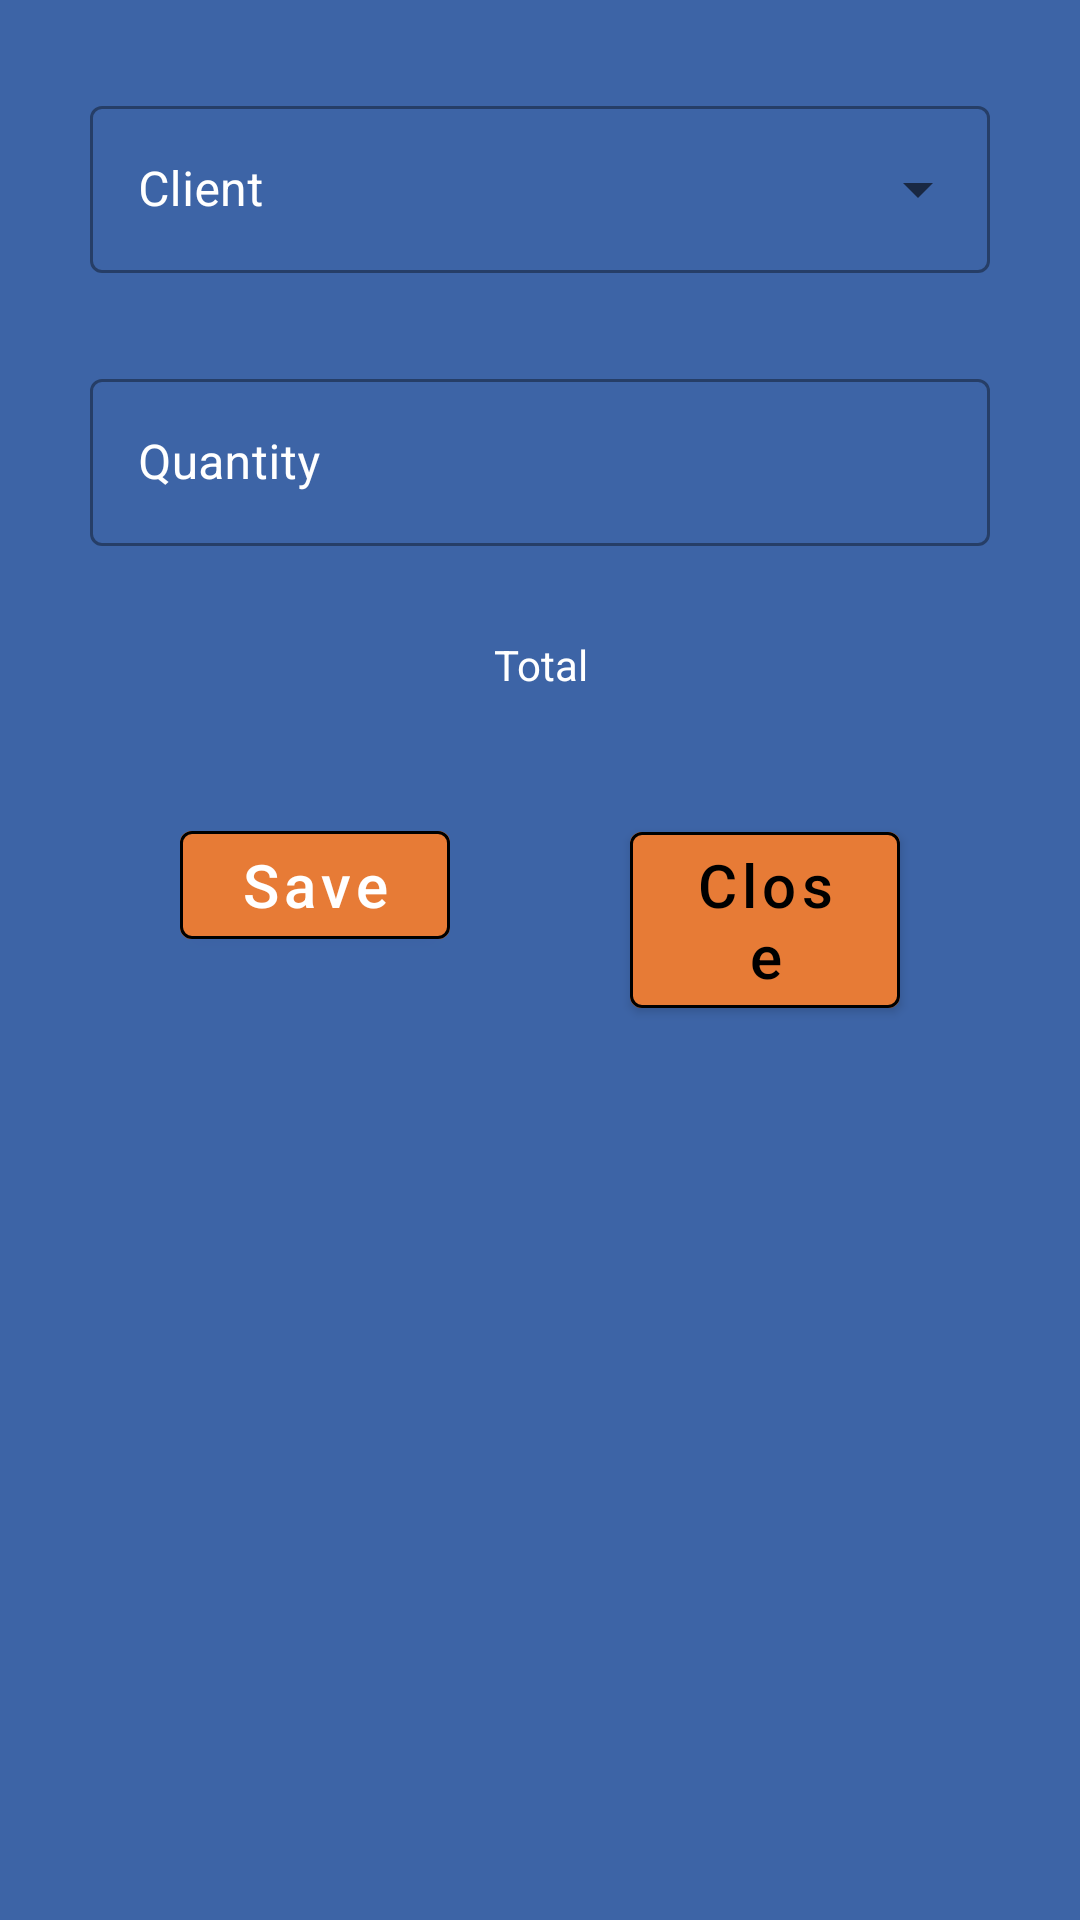

Layout XML and referenced resources for this Android screen:
<!-- AndroidManifest.xml: application theme Theme.MyBusinessApp -->
<!-- res/layout/product_order_bottomsheet_fragment.xml -->
<?xml version="1.0" encoding="utf-8"?>
<androidx.constraintlayout.widget.ConstraintLayout xmlns:android="http://schemas.android.com/apk/res/android"
    xmlns:app="http://schemas.android.com/apk/res-auto"
    xmlns:tools="http://schemas.android.com/tools"
    android:layout_width="match_parent"
    android:background="@color/blue_100"
    android:layout_height="wrap_content">

    <com.google.android.material.textfield.TextInputLayout
        android:id="@+id/textInputClientName"
        style="@style/Widget.MaterialComponents.TextInputLayout.OutlinedBox.ExposedDropdownMenu"
        android:layout_width="0dp"
        android:layout_height="wrap_content"
        android:layout_marginHorizontal="30dp"
        android:layout_marginTop="30dp"
        android:textColorHint="@color/white"
        android:hint="@string/client"
        app:layout_constraintEnd_toEndOf="parent"
        app:layout_constraintStart_toStartOf="parent"
        app:layout_constraintTop_toTopOf="parent">

        <AutoCompleteTextView
            android:id="@+id/autoCompleteTextView"
            android:layout_width="match_parent"
            android:layout_height="match_parent"
            android:layout_weight="1"
            android:textColor="@color/white" />

        
    </com.google.android.material.textfield.TextInputLayout>

    <com.google.android.material.textfield.TextInputLayout
        android:id="@+id/textInputQuantity"
        style="@style/Widget.MaterialComponents.TextInputLayout.OutlinedBox"
        android:layout_width="0dp"
        android:layout_height="wrap_content"
        android:layout_marginTop="30dp"
        android:textColorHint="@color/white"
        app:layout_constraintEnd_toEndOf="@+id/textInputClientName"
        app:layout_constraintStart_toStartOf="@+id/textInputClientName"
        app:layout_constraintTop_toBottomOf="@+id/textInputClientName">

        <com.google.android.material.textfield.TextInputEditText
            android:id="@+id/editTextQuantity"
            android:layout_width="match_parent"
            android:layout_height="wrap_content"
            android:inputType="number"
            android:textColor="@color/white"
            android:hint="@string/quantity"
            android:imeOptions="actionNext" />
    </com.google.android.material.textfield.TextInputLayout>

    <TextView
        android:id="@+id/textViewTotal"
        android:layout_width="0dp"
        android:layout_height="wrap_content"
        android:layout_marginTop="30dp"
        android:textAlignment="center"
        android:text="@string/total"
        android:textColor="@color/white"
        app:layout_constraintEnd_toEndOf="@+id/textInputQuantity"
        app:layout_constraintStart_toStartOf="@+id/textInputQuantity"
        app:layout_constraintTop_toBottomOf="@+id/textInputQuantity">

    </TextView>

    <LinearLayout
        android:id="@+id/lLayoutButton"
        android:layout_width="0dp"
        android:layout_height="wrap_content"
        android:layout_marginTop="40dp"
        android:layout_marginBottom="24dp"
        android:orientation="horizontal"
        android:weightSum="2"
        app:layout_constraintBottom_toBottomOf="parent"
        app:layout_constraintEnd_toEndOf="@+id/textViewTotal"
        app:layout_constraintStart_toStartOf="@+id/textViewTotal"
        app:layout_constraintTop_toBottomOf="@+id/textViewTotal"
        app:layout_constraintVertical_bias="0.0">

        <com.google.android.material.button.MaterialButton
            android:id="@+id/btnSave"
            android:layout_width="0dp"
            android:layout_height="wrap_content"
            android:layout_marginHorizontal="30dp"
            android:layout_weight="1"
            android:backgroundTint="@color/orange"
            android:text="@string/save"
            android:textSize="20sp"
            android:textColor="@color/white"
            android:theme="@style/MyButtonTheme" />

        <com.google.android.material.button.MaterialButton
            android:id="@+id/btnClose"
            android:layout_width="0dp"
            android:layout_height="wrap_content"
            android:layout_marginHorizontal="30dp"
            android:layout_weight="1"
            android:backgroundTint="@color/orange"
            android:text="@string/close"
            android:textColor="@color/black"
            android:textSize="20sp"
            android:theme="@style/MyButtonTheme" />

    </LinearLayout>

</androidx.constraintlayout.widget.ConstraintLayout>
<!-- resources referenced by this layout -->
<resources>
  <color name="black">#FF000000</color>
  <color name="blue_100">#3D64A6</color>
  <color name="orange">#E77B36</color>
  <color name="white">#FFFFFFFF</color>
  <string name="client">Client</string>
  <string name="close">Close</string>
  <string name="company_name_enter">Client name:</string>
  <string name="quantity">Quantity</string>
  <string name="save">Save</string>
  <string name="total">Total</string>
  <style name="MyButtonTheme" parent="Widget.MaterialComponents.Button">
          <item name="textAllCaps">false</item>
          <item name="android:textSize">18sp</item>
          <item name="strokeColor">@color/black</item>
          <item name="strokeWidth">1dp</item>
      </style>
  <style name="Theme.MyBusinessApp" parent="Theme.MaterialComponents.DayNight.NoActionBar">
          
          <item name="colorPrimary">@color/orange</item>
          <item name="colorPrimaryVariant">@color/dark_orange</item>
          <item name="colorOnPrimary">@color/white</item>
          
          <item name="colorSecondary">@color/teal_200</item>
          <item name="colorSecondaryVariant">@color/teal_700</item>
          <item name="colorOnSecondary">@color/black</item>
          
          <item name="android:statusBarColor" tools:targetApi="l">?attr/colorPrimaryVariant</item>
          
      </style>
  <color name="dark_orange">#B25B23</color>
  <color name="teal_200">#FF03DAC5</color>
  <color name="teal_700">#FF018786</color>
</resources>
